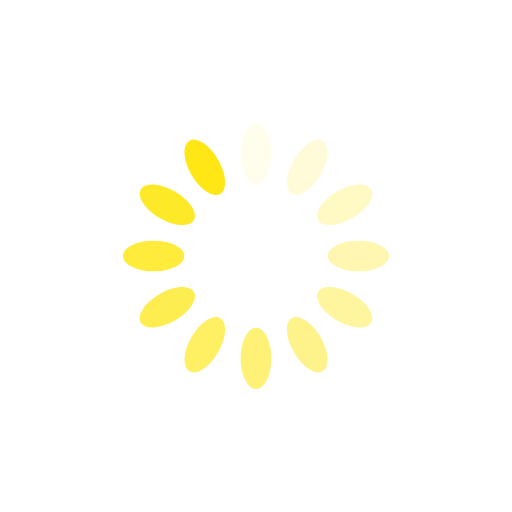
t = 0.00 s
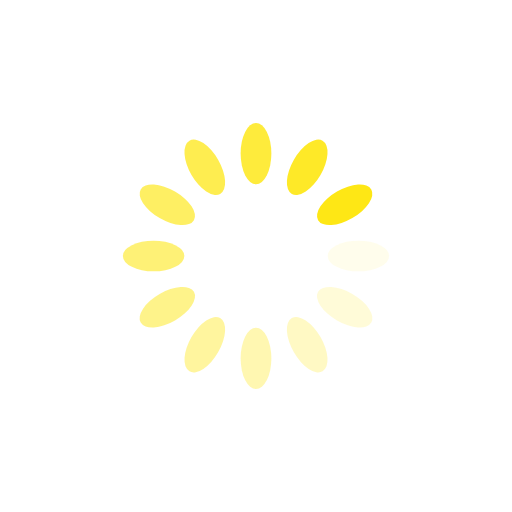
t = 0.25 s
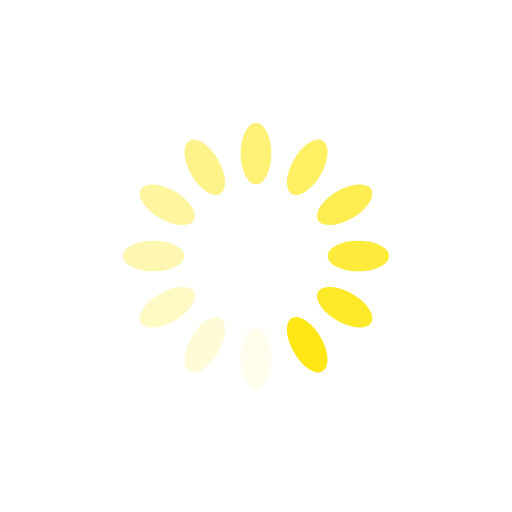
t = 0.50 s
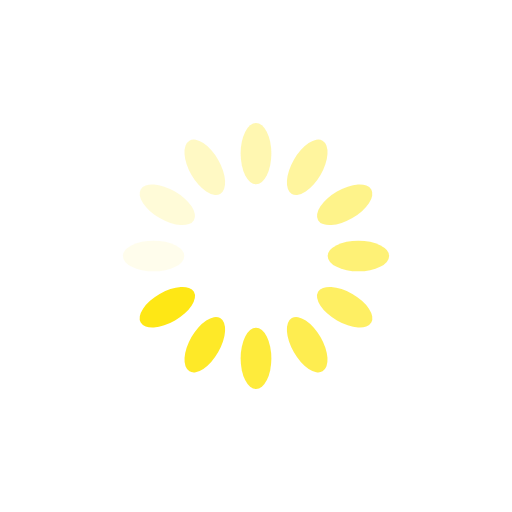
t = 0.75 s

The animated SVG that drew these frames (rendered in a browser with its animation timeline set to each time). Animation: 12 SMIL elements (animate=12); one cycle of 1.00 s, repeats indefinitely.

<?xml version="1.0" encoding="utf-8"?>
<svg xmlns="http://www.w3.org/2000/svg" xmlns:xlink="http://www.w3.org/1999/xlink" style="margin: auto; display: block; --darkreader-inline-bgimage: initial; --darkreader-inline-bgcolor:#141617; shape-rendering: auto;" width="100" height="100" viewBox="0 0 100 100" preserveAspectRatio="xMidYMid" data-darkreader-inline-bgimage="" data-darkreader-inline-bgcolor="">
<g transform="rotate(0 50 50)">
  <rect x="47" y="24" rx="3" ry="6" width="6" height="12" fill="#fee715" data-darkreader-inline-fill="" style="--darkreader-inline-fill:#d8c622;">
    <animate attributeName="opacity" values="1;0" keyTimes="0;1" dur="1s" begin="-0.9166666666666666s" repeatCount="indefinite"></animate>
  </rect>
</g><g transform="rotate(30 50 50)">
  <rect x="47" y="24" rx="3" ry="6" width="6" height="12" fill="#fee715" data-darkreader-inline-fill="" style="--darkreader-inline-fill:#d8c622;">
    <animate attributeName="opacity" values="1;0" keyTimes="0;1" dur="1s" begin="-0.8333333333333334s" repeatCount="indefinite"></animate>
  </rect>
</g><g transform="rotate(60 50 50)">
  <rect x="47" y="24" rx="3" ry="6" width="6" height="12" fill="#fee715" data-darkreader-inline-fill="" style="--darkreader-inline-fill:#d8c622;">
    <animate attributeName="opacity" values="1;0" keyTimes="0;1" dur="1s" begin="-0.75s" repeatCount="indefinite"></animate>
  </rect>
</g><g transform="rotate(90 50 50)">
  <rect x="47" y="24" rx="3" ry="6" width="6" height="12" fill="#fee715" data-darkreader-inline-fill="" style="--darkreader-inline-fill:#d8c622;">
    <animate attributeName="opacity" values="1;0" keyTimes="0;1" dur="1s" begin="-0.6666666666666666s" repeatCount="indefinite"></animate>
  </rect>
</g><g transform="rotate(120 50 50)">
  <rect x="47" y="24" rx="3" ry="6" width="6" height="12" fill="#fee715" data-darkreader-inline-fill="" style="--darkreader-inline-fill:#d8c622;">
    <animate attributeName="opacity" values="1;0" keyTimes="0;1" dur="1s" begin="-0.5833333333333334s" repeatCount="indefinite"></animate>
  </rect>
</g><g transform="rotate(150 50 50)">
  <rect x="47" y="24" rx="3" ry="6" width="6" height="12" fill="#fee715" data-darkreader-inline-fill="" style="--darkreader-inline-fill:#d8c622;">
    <animate attributeName="opacity" values="1;0" keyTimes="0;1" dur="1s" begin="-0.5s" repeatCount="indefinite"></animate>
  </rect>
</g><g transform="rotate(180 50 50)">
  <rect x="47" y="24" rx="3" ry="6" width="6" height="12" fill="#fee715" data-darkreader-inline-fill="" style="--darkreader-inline-fill:#d8c622;">
    <animate attributeName="opacity" values="1;0" keyTimes="0;1" dur="1s" begin="-0.4166666666666667s" repeatCount="indefinite"></animate>
  </rect>
</g><g transform="rotate(210 50 50)">
  <rect x="47" y="24" rx="3" ry="6" width="6" height="12" fill="#fee715" data-darkreader-inline-fill="" style="--darkreader-inline-fill:#d8c622;">
    <animate attributeName="opacity" values="1;0" keyTimes="0;1" dur="1s" begin="-0.3333333333333333s" repeatCount="indefinite"></animate>
  </rect>
</g><g transform="rotate(240 50 50)">
  <rect x="47" y="24" rx="3" ry="6" width="6" height="12" fill="#fee715" data-darkreader-inline-fill="" style="--darkreader-inline-fill:#d8c622;">
    <animate attributeName="opacity" values="1;0" keyTimes="0;1" dur="1s" begin="-0.25s" repeatCount="indefinite"></animate>
  </rect>
</g><g transform="rotate(270 50 50)">
  <rect x="47" y="24" rx="3" ry="6" width="6" height="12" fill="#fee715" data-darkreader-inline-fill="" style="--darkreader-inline-fill:#d8c622;">
    <animate attributeName="opacity" values="1;0" keyTimes="0;1" dur="1s" begin="-0.16666666666666666s" repeatCount="indefinite"></animate>
  </rect>
</g><g transform="rotate(300 50 50)">
  <rect x="47" y="24" rx="3" ry="6" width="6" height="12" fill="#fee715" data-darkreader-inline-fill="" style="--darkreader-inline-fill:#d8c622;">
    <animate attributeName="opacity" values="1;0" keyTimes="0;1" dur="1s" begin="-0.08333333333333333s" repeatCount="indefinite"></animate>
  </rect>
</g><g transform="rotate(330 50 50)">
  <rect x="47" y="24" rx="3" ry="6" width="6" height="12" fill="#fee715" data-darkreader-inline-fill="" style="--darkreader-inline-fill:#d8c622;">
    <animate attributeName="opacity" values="1;0" keyTimes="0;1" dur="1s" begin="0s" repeatCount="indefinite"></animate>
  </rect>
</g>
<!-- [ldio] generated by https://loading.io/ --></svg>